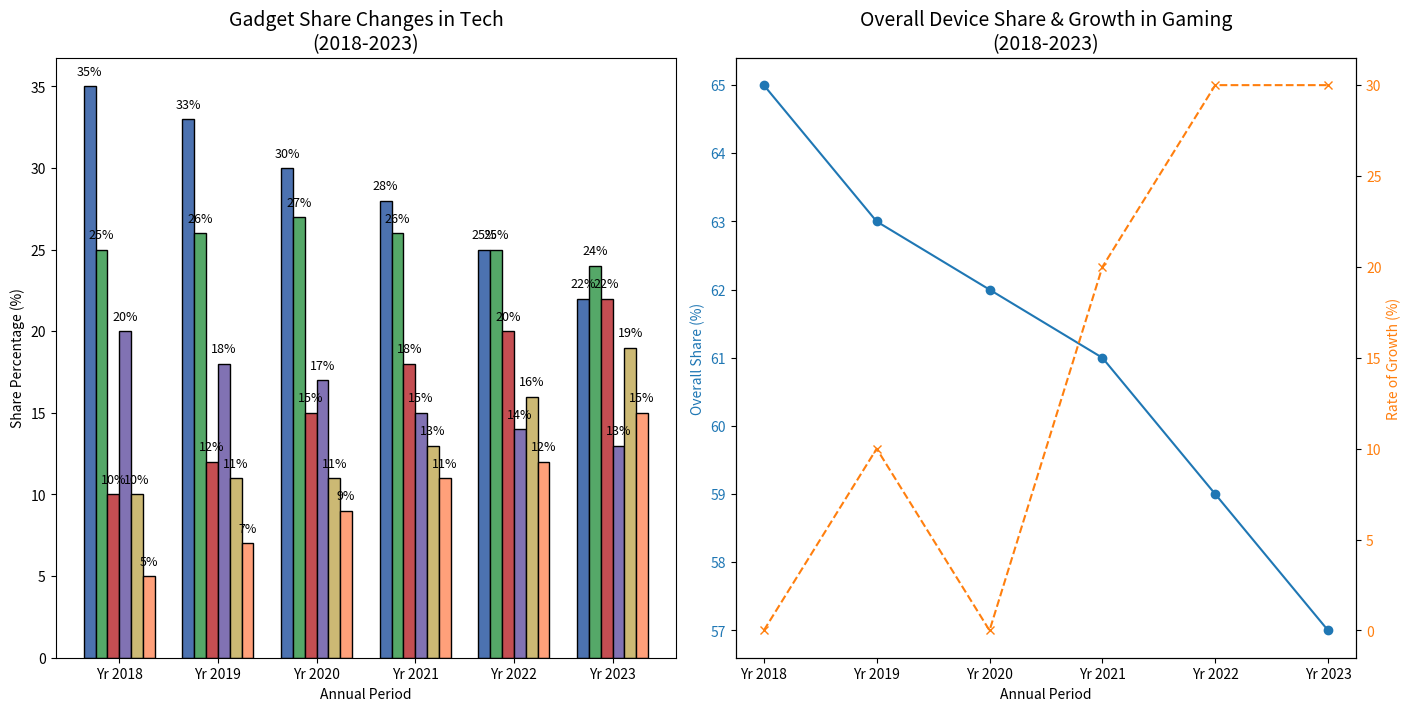

The matplotlib source for this figure:
import matplotlib.pyplot as plt
import numpy as np

gadgets = ['Handphones', 'Computers', 'Wrist Devices', 'Portable Screens', 'Game Stations', 'Headsets']
years = ['Yr 2018', 'Yr 2019', 'Yr 2020', 'Yr 2021', 'Yr 2022', 'Yr 2023']

data = np.array([
    [35, 33, 30, 28, 25, 22],
    [25, 26, 27, 26, 25, 24],
    [10, 12, 15, 18, 20, 22],
    [20, 18, 17, 15, 14, 13],
    [10, 11, 11, 13, 16, 19],
    [5, 7, 9, 11, 12, 15]
])

smart_devices = data[0] + data[2] + data[3]
gaming_growth_rate = np.diff(data[4], prepend=data[4][0]) / data[4][0] * 100

fig, (ax1, ax2) = plt.subplots(1, 2, figsize=(14, 7), constrained_layout=True)

bar_width = 0.12
x_positions = np.arange(len(years))
colors = ['#4c72b0', '#55a868', '#c44e52', '#8172b3', '#ccb974', '#ffa07a']

for i, color in enumerate(colors):
    ax1.bar(x_positions + i * bar_width, data[i], width=bar_width, color=color, edgecolor='black')

ax1.set_title('Gadget Share Changes in Tech\n(2018-2023)', fontsize=14)
ax1.set_xlabel('Annual Period')
ax1.set_ylabel('Share Percentage (%)')
ax1.set_xticks(x_positions + bar_width * 2.5)
ax1.set_xticklabels(years)

for i in range(len(years)):
    for j in range(len(gadgets)):
        ax1.text(x_positions[i] + j * bar_width, data[j, i] + 0.5, f"{data[j, i]}%", ha='center', va='bottom', fontsize=9)

ax2.plot(years, smart_devices, marker='o', color='#1f77b4')
ax2.set_title('Overall Device Share & Growth in Gaming\n(2018-2023)', fontsize=14)
ax2.set_xlabel('Annual Period')
ax2.set_ylabel('Overall Share (%)', color='#1f77b4')
ax2.tick_params(axis='y', labelcolor='#1f77b4')

ax3 = ax2.twinx()
ax3.plot(years, gaming_growth_rate, marker='x', color='#ff7f0e', linestyle='--')
ax3.set_ylabel('Rate of Growth (%)', color='#ff7f0e')
ax3.tick_params(axis='y', labelcolor='#ff7f0e')

plt.show()
